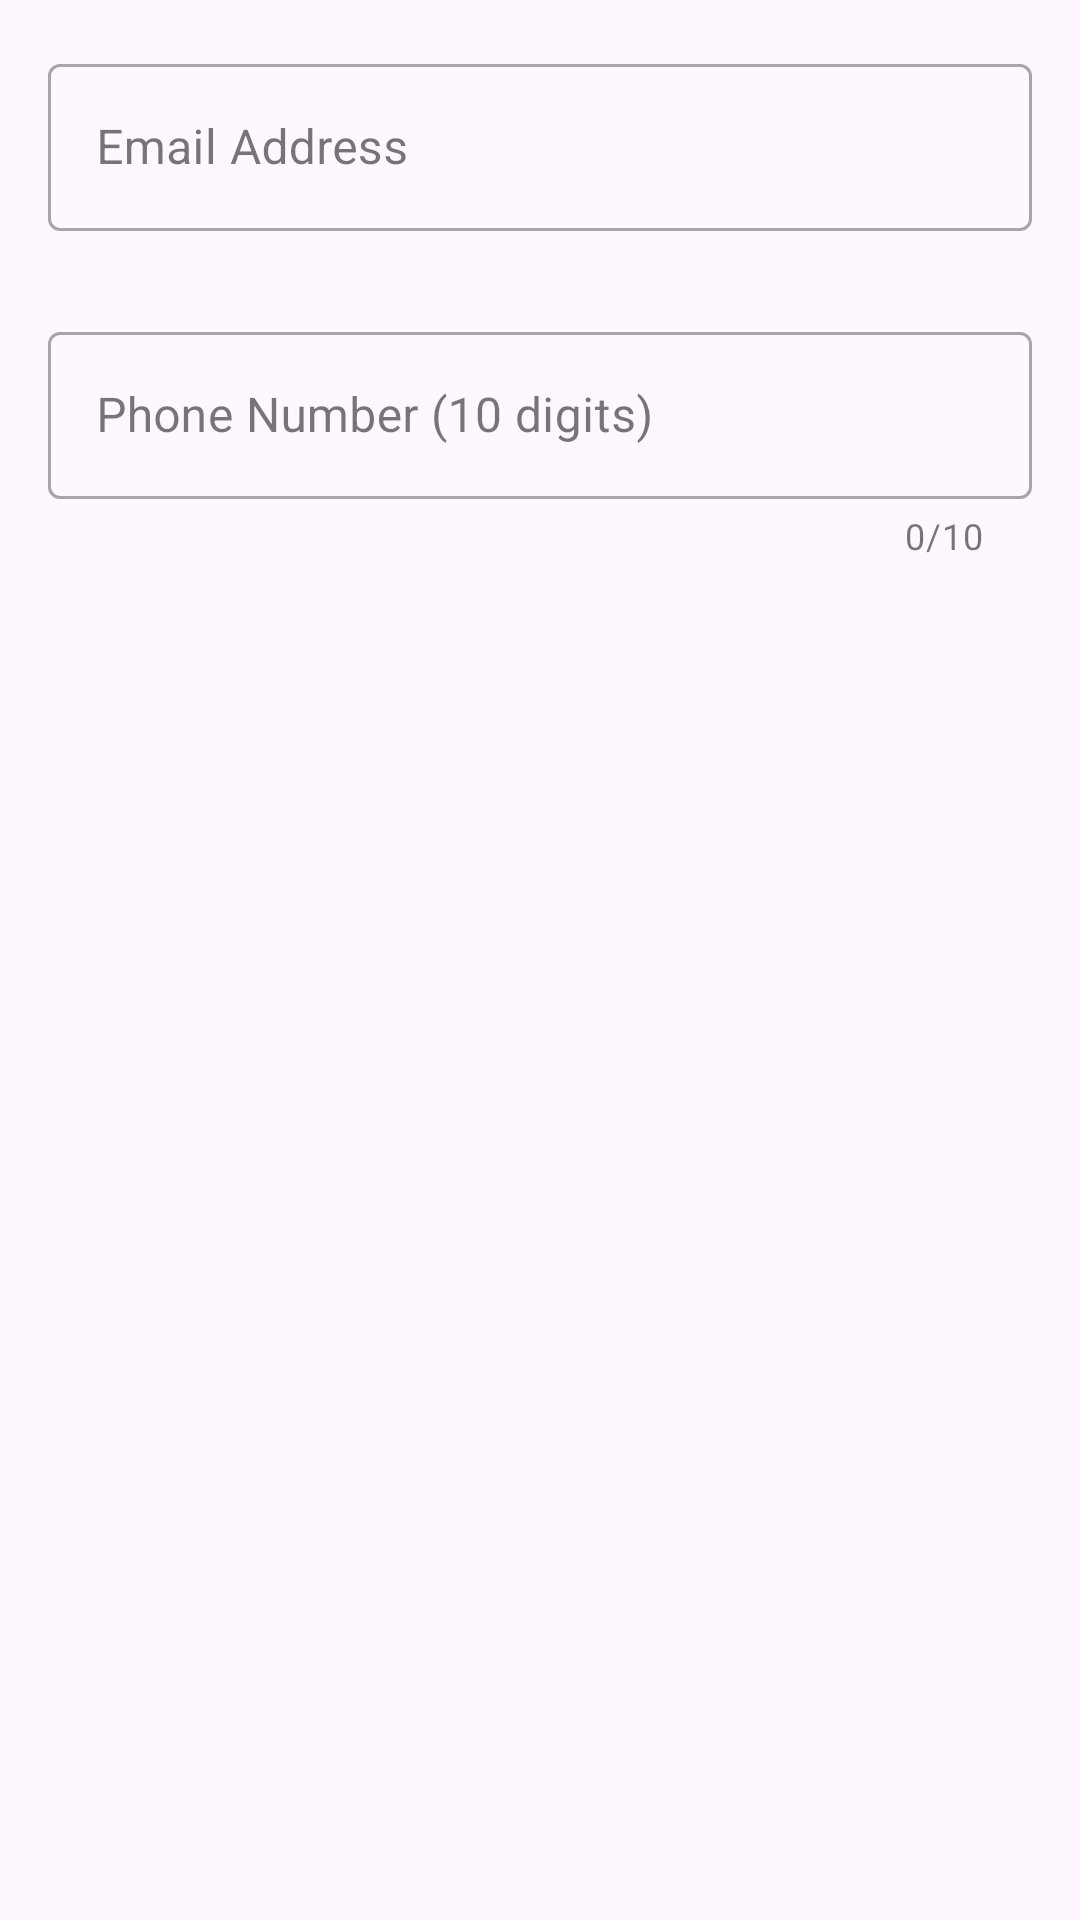

Here is an Android app screen rendered from its layout file. Give the layout XML and the strings, colors and styles it references.
<!-- AndroidManifest.xml: application theme Theme.SideHustle -->
<!-- res/layout/dialog_edit_personal.xml -->
<?xml version="1.0" encoding="utf-8"?>
<LinearLayout xmlns:android="http://schemas.android.com/apk/res/android"
    xmlns:app="http://schemas.android.com/apk/res-auto"
    android:layout_width="match_parent"
    android:layout_height="wrap_content"
    android:orientation="vertical"
    android:padding="16dp">

    <com.google.android.material.textfield.TextInputLayout
        android:id="@+id/til_email"
        android:layout_width="match_parent"
        android:layout_height="wrap_content"
        android:layout_marginBottom="8dp"
        app:errorEnabled="true"
        style="@style/Widget.MaterialComponents.TextInputLayout.OutlinedBox">

        <com.google.android.material.textfield.TextInputEditText
            android:id="@+id/et_email"
            android:layout_width="match_parent"
            android:layout_height="wrap_content"
            android:inputType="textEmailAddress"
            android:hint="Email Address" />
    </com.google.android.material.textfield.TextInputLayout>

    <com.google.android.material.textfield.TextInputLayout
        android:id="@+id/til_phone"
        android:layout_width="match_parent"
        android:layout_height="wrap_content"
        app:errorEnabled="true"
        app:counterEnabled="true"
        app:counterMaxLength="10"
        style="@style/Widget.MaterialComponents.TextInputLayout.OutlinedBox">

        <com.google.android.material.textfield.TextInputEditText
            android:id="@+id/et_phone"
            android:layout_width="match_parent"
            android:layout_height="wrap_content"
            android:inputType="phone"
            android:maxLength="10"
            android:hint="Phone Number (10 digits)" />
    </com.google.android.material.textfield.TextInputLayout>
</LinearLayout>
<!-- resources referenced by this layout -->
<resources>
  <style name="Theme.SideHustle" parent="Base.Theme.SideHustle" />
  <style name="Base.Theme.SideHustle" parent="Theme.Material3.Light.NoActionBar">
          
          
      </style>
</resources>
